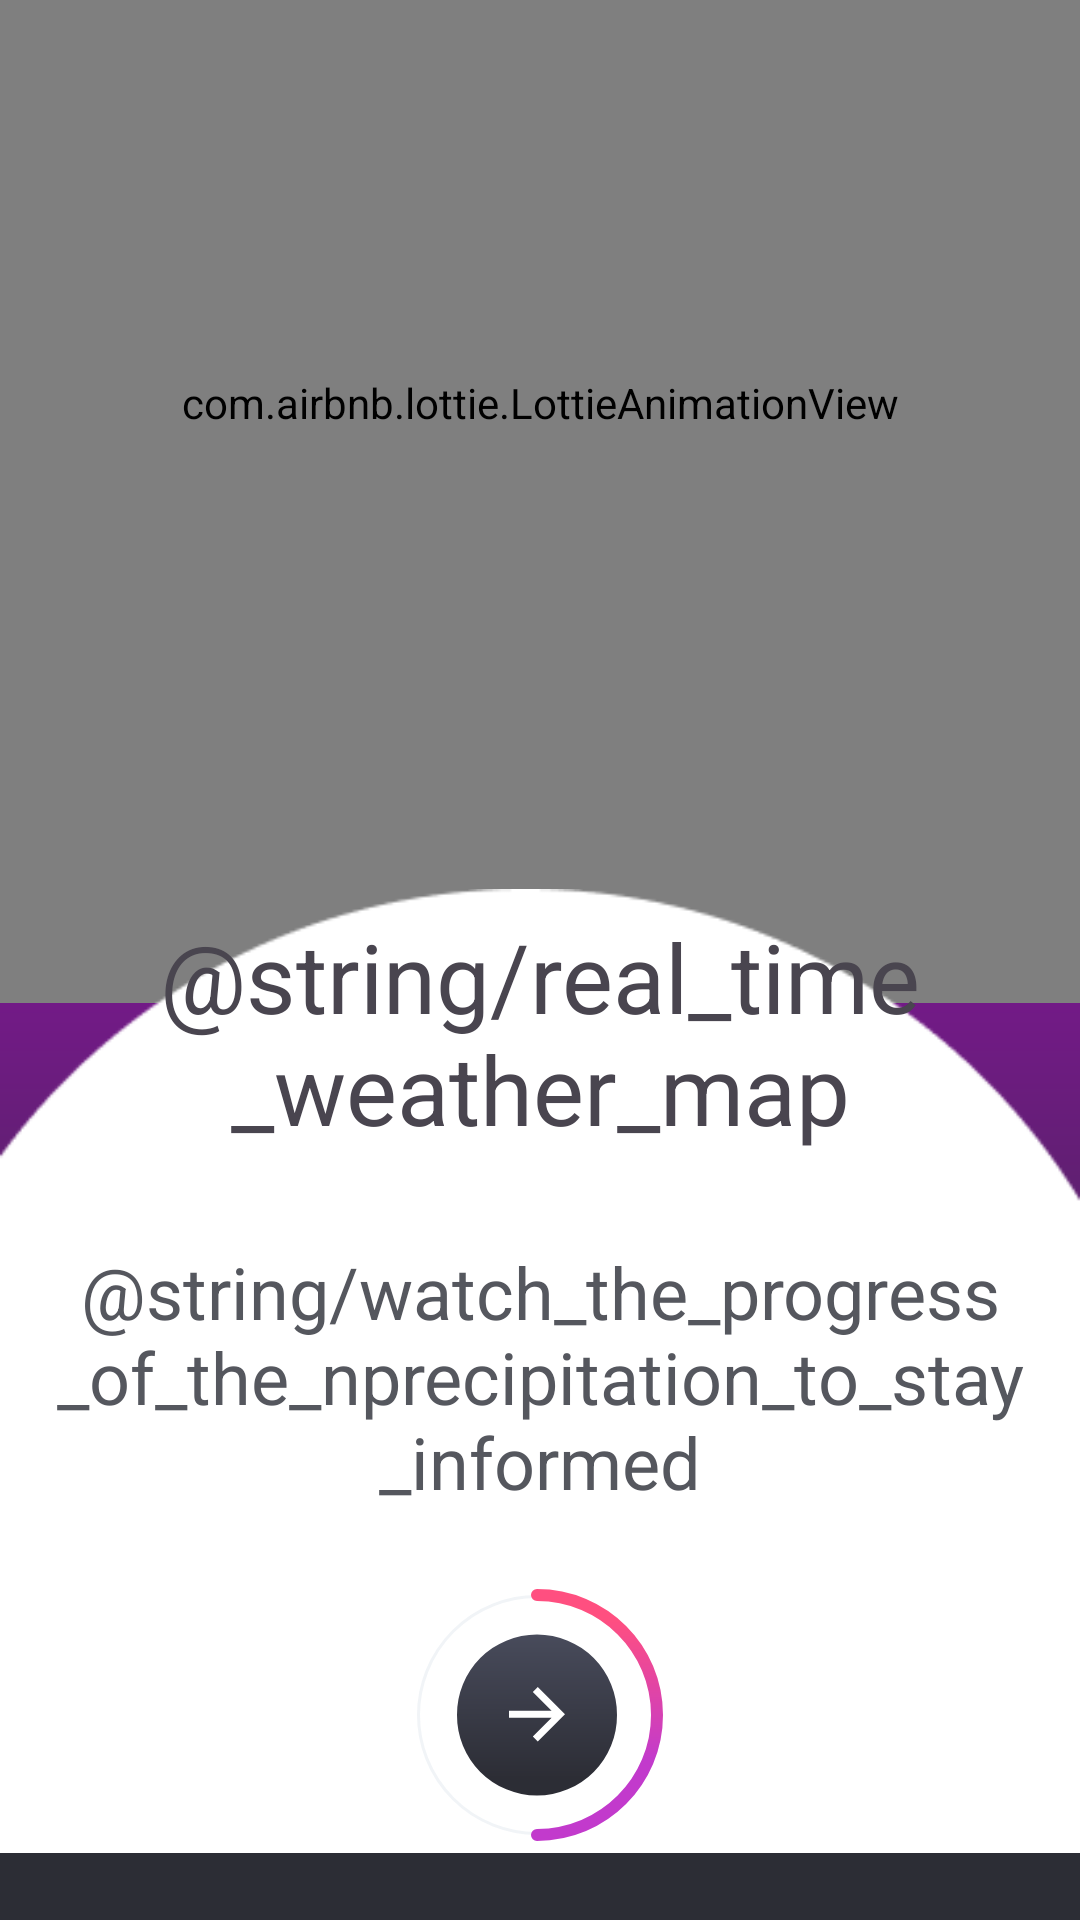

Android layout source for this screen:
<!-- AndroidManifest.xml: application theme SplashScreenStyle -->
<!-- res/layout/fragment_on_boarding_second.xml -->
<?xml version="1.0" encoding="utf-8"?>
<androidx.constraintlayout.widget.ConstraintLayout xmlns:android="http://schemas.android.com/apk/res/android"
    xmlns:app="http://schemas.android.com/apk/res-auto"
    xmlns:tools="http://schemas.android.com/tools"
    android:layout_width="match_parent"
    android:layout_height="match_parent"
    android:background="@drawable/rectangle"
    tools:context=".ui.onboarding.screens.OnBoardingSecondFragment">

    <com.airbnb.lottie.LottieAnimationView
        android:id="@+id/img_first"
        android:layout_width="match_parent"
        android:layout_height="400dp"
        android:background="@android:color/transparent"
        app:layout_constraintBottom_toTopOf="@id/imageView"
        app:layout_constraintTop_toTopOf="parent"
        app:lottie_autoPlay="true"
        app:lottie_loop="true"
        app:lottie_rawRes="@raw/cloud" />

    <ImageView
        android:id="@+id/imageView"
        android:layout_width="match_parent"
        android:layout_height="wrap_content"
        android:src="@drawable/group2"
        app:layout_constraintBottom_toTopOf="@+id/bottom_img"
        app:layout_constraintTop_toBottomOf="@id/img_first" />

    <ImageView
        android:id="@+id/bottom_img"
        android:layout_width="match_parent"
        android:layout_height="wrap_content"
        android:src="@drawable/ovl"
        app:layout_constraintBottom_toBottomOf="parent" />

    <TextView
        android:id="@+id/tv_detailed"
        android:layout_width="match_parent"
        android:layout_height="wrap_content"
        android:layout_margin="16dp"
        android:gravity="center"
        android:padding="14dp"
        android:text="@string/real_time_weather_map"
        android:textSize="32sp"
        app:layout_constraintTop_toTopOf="@id/bottom_img" />

    <TextView
        android:id="@+id/tv_info"
        android:layout_width="match_parent"
        android:layout_height="wrap_content"
        android:layout_margin="16dp"
        android:gravity="center"
        android:text="@string/watch_the_progress_of_the_nprecipitation_to_stay_informed"
        android:textColor="@color/gray"
        android:textSize="24sp"
        app:layout_constraintTop_toBottomOf="@id/tv_detailed" />

    <ImageView
        android:id="@+id/next_btn1"
        android:layout_width="wrap_content"
        android:layout_height="wrap_content"
        android:src="@drawable/second"
        app:layout_constraintBottom_toBottomOf="parent"
        app:layout_constraintEnd_toEndOf="parent"
        app:layout_constraintStart_toStartOf="parent"
        app:layout_constraintTop_toBottomOf="@id/tv_info" />
</androidx.constraintlayout.widget.ConstraintLayout>
<!-- resources referenced by this layout -->
<resources>
  <color name="gray">#55575E</color>
  <!-- drawable group2 (drawable) -->
  <vector xmlns:android="http://schemas.android.com/apk/res/android"
      android:width="47dp"
      android:height="6dp"
      android:viewportWidth="47"
      android:viewportHeight="6">
    <path
        android:pathData="M3,3m-3,0a3,3 0,1 1,6 0a3,3 0,1 1,-6 0"
        android:fillColor="#ffffff"/>
    <path
        android:pathData="M14,0L22,0A3,3 0,0 1,25 3L25,3A3,3 0,0 1,22 6L14,6A3,3 0,0 1,11 3L11,3A3,3 0,0 1,14 0z"
        android:fillColor="#0A0A22"/>
    <path
        android:pathData="M33,3m-3,0a3,3 0,1 1,6 0a3,3 0,1 1,-6 0"
        android:fillColor="#ffffff"/>
    <path
        android:pathData="M44,3m-3,0a3,3 0,1 1,6 0a3,3 0,1 1,-6 0"
        android:fillColor="#ffffff"/>
  </vector>
  <!-- drawable ovl: png bitmap (drawable, 2954 bytes) -->
  <!-- drawable rectangle (drawable) -->
  <vector xmlns:android="http://schemas.android.com/apk/res/android"
      xmlns:aapt="http://schemas.android.com/aapt"
      android:width="360dp"
      android:height="760dp"
      android:viewportWidth="360"
      android:viewportHeight="760">
    <path
        android:pathData="M0,0h360v760h-360z">
      <aapt:attr name="android:fillColor">
        <gradient 
            android:startX="18.8"
            android:startY="0"
            android:endX="18.8"
            android:endY="680.62"
            android:type="linear">
          <item android:offset="0" android:color="#D500F9"/>
          <item android:offset="1" android:color="#FF2C2D35"/>
        </gradient>
      </aapt:attr>
    </path>
  </vector>
  <!-- drawable second (drawable) -->
  <vector xmlns:android="http://schemas.android.com/apk/res/android"
      xmlns:aapt="http://schemas.android.com/aapt"
      android:width="82dp"
      android:height="84dp"
      android:viewportWidth="82"
      android:viewportHeight="84">
    <path
        android:strokeWidth="1"
        android:pathData="M40,42m-39.5,0a39.5,39.5 0,1 1,79 0a39.5,39.5 0,1 1,-79 0"
        android:strokeAlpha="0.2"
        android:fillColor="#00000000"
        android:strokeColor="#BBC5D4"
        android:fillAlpha="0.2"/>
    <path
        android:pathData="M40,82C62.091,82 80,64.091 80,42C80,19.909 62.091,2 40,2"
        android:strokeWidth="4"
        android:fillColor="#00000000"
        android:strokeLineCap="round">
      <aapt:attr name="android:strokeColor">
        <gradient 
            android:startX="48.155"
            android:startY="9.912"
            android:endX="48.155"
            android:endY="57.293"
            android:type="linear">
          <item android:offset="0" android:color="#FFFF4F80"/>
          <item android:offset="1" android:color="#FFC23ACC"/>
        </gradient>
      </aapt:attr>
    </path>
    <path
        android:pathData="M40,42m-26.667,0a26.667,26.667 0,1 1,53.333 0a26.667,26.667 0,1 1,-53.333 0">
      <aapt:attr name="android:fillColor">
        <gradient 
            android:startX="16.119"
            android:startY="15.333"
            android:endX="16.119"
            android:endY="63.096"
            android:type="linear">
          <item android:offset="0" android:color="#FF484B5B"/>
          <item android:offset="1" android:color="#FF2C2D35"/>
        </gradient>
      </aapt:attr>
    </path>
    <path
        android:pathData="M44.867,42.908H30.667V40.574H44.867L38.609,34.316L40.259,32.667L49.333,41.741L40.259,50.815L38.609,49.166L44.867,42.908Z"
        android:fillColor="#ffffff"/>
  </vector>
  <style name="SplashScreenStyle" parent="Theme.Material3.DayNight.NoActionBar">
          <item name="android:windowBackground">@drawable/splash</item>
          <item name="postSplashScreenTheme">@style/Base.Theme.Weather</item>
      </style>
  <!-- drawable splash: jpg bitmap (drawable, 53475 bytes) -->
  <style name="Base.Theme.Weather" parent="Theme.Material3.DayNight.NoActionBar">
          
          
      </style>
</resources>
